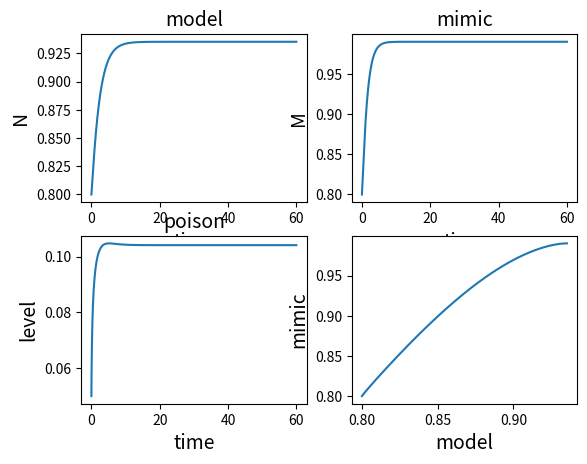

Recreate this plot in Python.
# 4次Runge-Kutta法による連立微分方程式の数値解シミュレーション

import numpy as np
import matplotlib.pyplot as plt
import math

h = 0.01  # 刻み幅
t = 0.0
t_max = 60.0

N0 = 0.8
M0 = 0.8
u0 = 0.05
X = [[N0], [M0], [u0], [0], [M0 / (N0 + M0)]]  # 初期値[N,M,u,t,M/(N+M)]を表す。
a = 0.4
b = 0.5
c = 0.5
r0 = 0.5
g0 = 0.8
P = 1
k = 60
G = 0.1
K1 = 1
K2 = 1


def Batesian(N, M, u, a, b, c, r0, g0, P, k, G, K1, K2):  # 微分方程式の定義
    N_dot = N * (r0 * (1 - N / K1 - c * u) - a * P * ((M / (N + M)) ** (k * u)))  # モデル
    M_dot = M * (g0 * (1 - M / K2) - b * P * ((M / (N + M)) ** (k * u)))  # 擬態種
    u_dot = (-r0 * c - a * k * math.log(M / (N + M)) * ((M / (N + M)) ** (k * u))) * G  # 毒性の進化
    if u <= 0:  # u>0を考慮
        u_dot = 0
    return np.array([N_dot, M_dot, u_dot])


K = np.zeros([3, 5])  # [k1,k2,k3,k4,k] #数字の文字列になっている

while t < t_max:  # 時間がt_maxになるまで計算

    # Batesian関数のx,y,zを指定。[-1]はリストの最後の要素を表す。
    N, M, u = X[0][-1], X[1][-1], X[2][-1]

    K[:, 0] = h * Batesian(N, M, u, a, b, c, r0, g0, P, k, G, K1, K2)
    K[:, 1] = h * Batesian(N + K[0, 0] / 2.0, M + K[1, 0] / 2.0, u + K[2, 0] / 2.0, a, b, c, r0, g0, P, k, G, K1, K2)
    K[:, 2] = h * Batesian(N + K[0, 1] / 2.0, M + K[1, 1] / 2.0, u + K[2, 1] / 2.0, a, b, c, r0, g0, P, k, G, K1, K2)
    K[:, 3] = h * Batesian(N + K[0, 2], M + K[1, 2], u + K[2, 2], a, b, c, r0, g0, P, k, G, K1, K2)
    K[:, 4] = (K[:, 0] + 2.0 * K[:, 1] + 2.0 * K[:, 2] + K[:, 3]) / 6.0

    for j in range(3):
        X[j].append(X[j][-1] + K[j, 4])

    X[3].append(t)
    X[4].append(X[1][-1] / (X[0][-1] + X[1][-1]))
    t += h

fig, axes = plt.subplots(nrows=2, ncols=2)

axes[0, 0].plot(X[3], X[0])
axes[0, 0].set_title("model", size=14)
axes[0, 0].set_xlabel("time", size=14)
axes[0, 0].set_ylabel("N", size=14)

axes[0, 1].plot(X[3], X[1])
axes[0, 1].set_title("mimic", size=14)
axes[0, 1].set_xlabel("time", size=14)
axes[0, 1].set_ylabel("M", size=14)

axes[1, 0].plot(X[3], X[2])
""" u_lim = math.log(-c * r0 / (a * k * P * math.log(X[1][-1] / (X[1][-1] + X[0][-1])))) / (
            k * math.log(X[1][-1] / (X[1][-1] + X[0][-1])))
axes[1, 0].axhline(u_lim, ls="-.", color="magenta")"""
axes[1, 0].set_title("poison", size=14)
axes[1, 0].set_xlabel("time", size=14)
axes[1, 0].set_ylabel("level", size=14)

axes[1, 1].plot(X[0], X[1])
axes[1, 1].set_title("", size=14)
axes[1, 1].set_xlabel("model", size=14)
axes[1, 1].set_ylabel("mimic", size=14)

fig.show()
